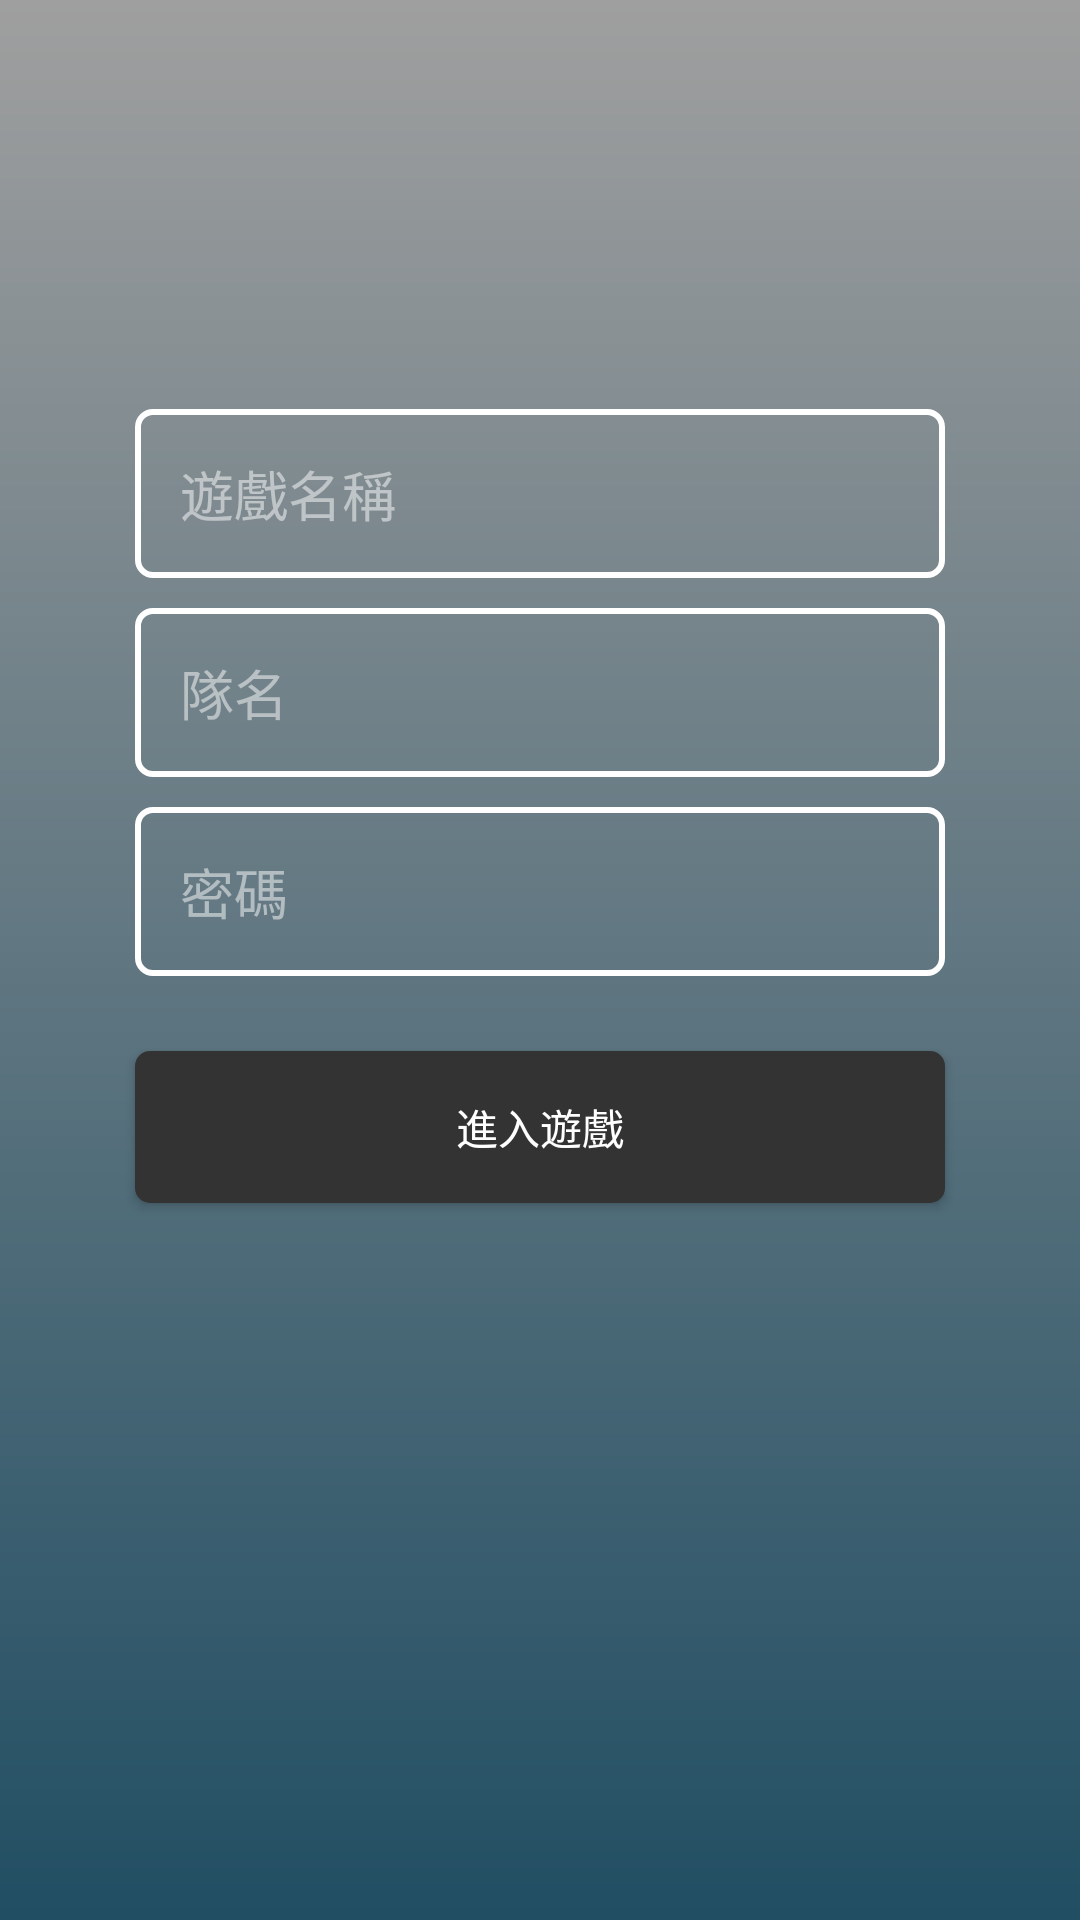

Layout XML and referenced resources for this Android screen:
<!-- AndroidManifest.xml: application theme AppTheme -->
<!-- res/layout/activity_login.xml -->
<?xml version="1.0" encoding="utf-8"?>
<androidx.constraintlayout.widget.ConstraintLayout xmlns:android="http://schemas.android.com/apk/res/android"
    xmlns:app="http://schemas.android.com/apk/res-auto"
    xmlns:tools="http://schemas.android.com/tools"
    android:layout_width="match_parent"
    android:layout_height="match_parent"
    android:background="@drawable/background"
    tools:context=".LoginActivity">

    <androidx.constraintlayout.widget.ConstraintLayout
        android:layout_width="match_parent"
        android:layout_height="match_parent"
        android:layout_marginLeft="40dp"
        android:layout_marginRight="40dp"
        android:layout_marginBottom="100dp">


        <EditText
            android:id="@+id/et_login_game"
            android:layout_width="match_parent"
            android:layout_height="wrap_content"
            android:layout_margin="5dp"
            style="@style/LoginEditText"
            android:textColor="#FFFFFF"
            android:textColorHint="#80FFFFFF"
            app:layout_constraintStart_toStartOf="parent"
            app:layout_constraintEnd_toEndOf="parent"
            app:layout_constraintTop_toTopOf="parent"
            app:layout_constraintBottom_toTopOf="@id/et_team_name"
            app:layout_constraintVertical_chainStyle="packed"
            android:hint="遊戲名稱" />



        <EditText
            android:id="@+id/et_team_name"
            android:layout_width="match_parent"
            android:layout_height="wrap_content"
            android:layout_margin="5dp"
            style="@style/LoginEditText"
            android:textColor="#FFFFFF"
            android:textColorHint="#80FFFFFF"
            app:layout_constraintBottom_toTopOf="@id/et_login_password"
            app:layout_constraintStart_toStartOf="parent"
            app:layout_constraintEnd_toEndOf="parent"
            app:layout_constraintTop_toBottomOf="@id/et_login_game"
            android:hint="隊名"
            android:inputType="text" />


        <EditText
            android:id="@+id/et_login_password"
            android:layout_width="match_parent"
            android:layout_height="wrap_content"
            android:layout_margin="5dp"
            style="@style/LoginEditText"
            android:textColor="#FFFFFF"
            android:textColorHint="#80FFFFFF"
            app:layout_constraintStart_toStartOf="parent"
            app:layout_constraintEnd_toEndOf="parent"
            app:layout_constraintTop_toBottomOf="@id/et_team_name"
            app:layout_constraintBottom_toTopOf="@id/btn_team_name"
            android:hint="密碼"
            android:inputType="textPassword" />


    <Button
        style="@style/button"
        android:id="@+id/btn_team_name"
        android:layout_width="match_parent"
        android:layout_height="wrap_content"
        android:layout_marginTop="20dp"
        android:layout_marginBottom="8dp"
        android:layout_marginLeft="5dp"
        android:layout_marginStart="5dp"
        android:layout_marginRight="5dp"
        android:layout_marginEnd="5dp"
        android:text="進入遊戲"
        app:layout_constraintBottom_toBottomOf="parent"
        app:layout_constraintTop_toBottomOf="@id/et_login_password"
        app:layout_constraintStart_toStartOf="parent"
        app:layout_constraintEnd_toEndOf="parent"
        android:onClick="newTeam"
        />

    </androidx.constraintlayout.widget.ConstraintLayout>

</androidx.constraintlayout.widget.ConstraintLayout>
<!-- resources referenced by this layout -->
<resources>
  <!-- drawable background: png bitmap (drawable, 20367 bytes) -->
  <style name="LoginEditText">
          <item name="android:background">@drawable/login_edittext_bg</item>
          <item name="android:padding">15dp</item>
      </style>
  <style name="button">
          <item name="android:padding">15dp</item>
          <item name="android:background">@drawable/button_bg</item>
          <item name="android:textColor">#FFFFFF</item>
      </style>
  <style name="AppTheme" parent="Theme.AppCompat.Light.DarkActionBar">
          
          <item name="colorPrimary">@color/colorPrimary</item>
          <item name="colorPrimaryDark">@color/colorPrimaryDark</item>
          <item name="colorAccent">@color/colorAccent</item>
          <item name="windowNoTitle">true</item>
          <item name="android:windowActionBarOverlay">true</item>
      </style>
  <!-- drawable login_edittext_bg (drawable) -->
  <?xml version="1.0" encoding="utf-8"?>
  <shape xmlns:android="http://schemas.android.com/apk/res/android">
  
      <stroke
          android:width="2dp"
          android:color="#FFFFFF"/>
  
      <corners
          android:radius="5dp"
          />
  
  </shape>
  <!-- drawable button_bg (drawable) -->
  <?xml version="1.0" encoding="utf-8"?>
  <shape xmlns:android="http://schemas.android.com/apk/res/android">
      <solid android:color="#333333" />
  
      <stroke android:color="#FFF"
          android:width="0dp"/>
  
      <corners
          android:radius="5dp"
          />
  </shape>
  <color name="colorPrimary">#444444</color>
  <color name="colorPrimaryDark">#222222</color>
  <color name="colorAccent">#333333</color>
</resources>
